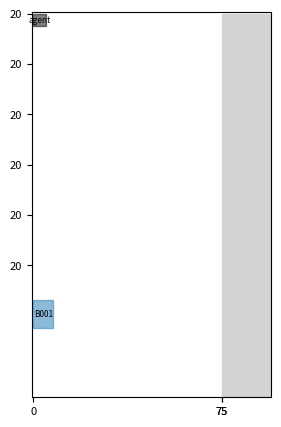

Write the Python code that produced this figure.
import csv
import time
from random import choice

import numpy as np
import matplotlib.pyplot as plt
import matplotlib.colors as mcolors

from datetime import datetime, timedelta


class Item:
    def __init__(self, item_id, x, y, length, width, start_time, processing_time, exit_time, color):
        self.item_id = item_id
        self.length = length  # 分段长
        self.width = width  # 分段宽
        start_time = str(start_time).replace('-', '/').strip(' 00:00:00')
        exit_time = str(exit_time).replace('-', '/').strip(' 00:00:00')
        self.start_time = datetime.strptime(start_time, '%Y/%m/%d')  # 最早开工时间
        self.processing_time = processing_time  # 加工周期
        self.exit_time = datetime.strptime(exit_time, '%Y/%m/%d')  # 最早出场时间
        self.x = x  # 物品的 x 坐标
        self.y = y  # 物品的 y 坐标
        self.color = color  # 可选：为物品添加颜色属性

    def __str__(self):
        return f"Item ID: {self.item_id}, Size: ({self.length}m x {self.width}m), Bound:({self.x + self.width},{self.y + self.length})" \
               f"Start Time: {self.start_time}, Processing Time: {self.processing_time} days, " \
               f"Exit Time: {self.exit_time}"

    # 可以根据需要添加其他方法，例如移动物品或检查物品与其他物品的冲突
    def get_rectangle(self):
        """
        获取物品的矩形形状。

        返回：
        - (left, top, right, bottom) 元组表示矩形的左上角和右下角坐标
        """
        left = self.x
        top = self.y
        right = self.x + self.width
        bottom = self.y + self.length
        return left, top, right, bottom


class WarehouseEnvironment:
    def __init__(self, width, height, number, time='2017/9/1'):
        self.prev_target_position = (0, 0)
        self.width = width
        self.height = height
        self.number = number
        self.segment_heights = [20, 20, 20, 20, 20, 20]  # 存储已添加物品的分段高度
        self.grid = np.zeros((height, width + 20), dtype=object)
        self.agent = Item('agent', 0, 0, 5, 5, time, 0, time, 'black')
        self.agent_position = self.agent.x, self.agent.y
        self.items = {}
        self.colors = list(mcolors.TABLEAU_COLORS)
        self.road = {'x': width, 'width': 20, 'color': 'lightgray'}  # 道路属性
        self.target_position = (0, 0)  # 目标位置
        self.current_time = datetime.strptime(time, '%Y/%m/%d')  # 最早出场时间
        self.agent_has_item = False
        self.total_reward = 0
        self.total_step_time = 0
        self.item = Item('tmp', self.agent.x, self.agent.y, 5, 5, '2017/9/1', 0, '2017/9/1', 'black')
        self.task_positions = []
        self.item_random = None
        self.initial_state = {
            'agent_has_item': self.agent_has_item,
            'agent_position': self.agent_position,
            'target_positions': self.target_position,
        }
        self.cache_items = []
        self.step_records = []
        self.interfering_items = []
        self.start_time = datetime.now()

    def simulate_time_passage(self):
        # 判断是否过了1秒，如果是，增加一分钟
        start_time = self.start_time.second
        end_time = datetime.now().second
        hours = abs(int(end_time - start_time))
        self.current_time += timedelta(hours=hours * 0.5)

    def get_state(self):
        agent_position = self.agent_position  # 代理机器人的位置
        target_positions = self.target_position  # 目标位置

        state = {
            'agent_position': agent_position,
            'target_positions': target_positions
        }

        return state

    def binary_forward(self):
        move_x_distance = 1  # 默认移动距离
        move_y_distance = 1  # 默认移动距离
        distance_x_to_target = abs(self.agent.x - self.target_position[0])
        distance_y_to_target = abs(self.agent.y - self.target_position[1])

        if distance_x_to_target > self.width / 2:
            move_x_distance = int(distance_x_to_target / 2)  # 如果距离大于20，则调整移动距离
        elif distance_x_to_target > self.width / 4 < self.width / 2:
            move_x_distance = int(distance_x_to_target / 2)
        elif distance_x_to_target > self.width / 8 < self.width / 4:
            move_x_distance = int(distance_x_to_target / 2)
        elif distance_x_to_target > self.width / 16 < self.width / 8:
            move_x_distance = int(distance_x_to_target / 2)

        if distance_y_to_target > self.height / 2:
            move_y_distance = int(distance_y_to_target / 2)
        elif distance_y_to_target > self.height / 4 < self.height / 2:
            move_y_distance = int(distance_y_to_target / 2)
        elif distance_y_to_target > self.height / 8 < self.height / 4:
            move_y_distance = int(distance_y_to_target / 2)
        elif distance_y_to_target > self.height / 16 < self.height / 8:
            move_y_distance = int(distance_y_to_target / 2)

        return move_x_distance, move_y_distance

    def has_cache_item(self):
        if len(self.cache_items) > 0:
            for i in range(len(self.cache_items)):
                item = self.cache_items.pop(i)
                start_time = str(item.start_time).replace('-', '/').strip(' 00:00:00')
                exit_time = str(item.exit_time).replace('-', '/').strip(' 00:00:00')
                if self.check_item(item.item_id, item.x, item.y, item.length, item.width, start_time,
                                   item.processing_time, exit_time):
                    break
                else:
                    break

    def record_step(self, action, reward, done):
        step_info = {
            'action': action,
            'agent_position': self.agent_position,
            'target_position': self.target_position,
            'total_reward': self.total_reward,
            'elapsed_time': self.total_step_time,
        }
        self.step_records.append(step_info)
        if done:
            self.save_records_to_csv()
            self.total_step_time = 0
            self.total_reward = 0

    def agent_move(self, action, move_x_distance, move_y_distance):
        # 执行动作并更新环境状态
        if action == 0:  # 代理机器人向上移动
            self.agent_position = (self.agent.x, max(0, self.agent.y - move_y_distance))
            self.agent.x, self.agent.y = self.agent_position
            time.sleep(0.001 * move_y_distance)  # 模拟移动的时间
        elif action == 1:  # 代理机器人向下移动
            self.agent_position = (self.agent.x, min(self.height, self.agent.y + move_y_distance))
            if self.agent_position[1] + self.agent.length > self.height:
                self.agent_position = (self.agent.x, self.height - self.agent.length)
            else:
                self.agent.x, self.agent.y = self.agent_position
            time.sleep(0.001 * move_y_distance)
        elif action == 2:  # 代理机器人向左移动
            self.agent_position = (max(0, self.agent.x - move_x_distance), self.agent.y)
            self.agent.x, self.agent.y = self.agent_position
            time.sleep(0.001 * move_x_distance)
        elif action == 3:  # 代理机器人向右移动
            self.agent_position = (min(self.width, self.agent.x + move_x_distance), self.agent.y)
            self.agent.x, self.agent.y = self.agent_position
            time.sleep(0.001 * move_x_distance)
        else:
            print("Invalid action!")
            reward = -100

    def step(self, action):
        print("---------------------------------------------------------------")
        print("现在的物品有:")
        for k, v in self.items.items():
            print(k, v.item_id)
        for interfering in self.interfering_items:
            print("干涉物品是：  " + str(interfering.item_id) + "  " + str(interfering.x) + "  " + str(interfering.y))
        if self.agent_has_item:
            print("Agent has item!       " + str(self.agent.item_id))
        # 记录每一步的时间
        done = False
        step_time = datetime.now()
        #  检测是否有缓存的物品需要加入
        self.has_cache_item()
        # 快速移动
        move_x_distance, move_y_distance = self.binary_forward()
        # 奖励初始化
        reward = 0

        if self.target_position == (0, 0):
            if len(self.items) == 0 and len(self.cache_items) == 0:
                if len(self.task_positions) == 0:
                    done = True
                    reward = 10000
                    new_state = self.get_state()
                    self.total_step_time = 0
                    self.total_step_time = round(self.total_step_time, 5)
                    # 记录每一步的信息
                    self.record_step(action, reward, done)
                    return new_state, reward, done, {}
                done = False
                self.target_position = self.task_positions.pop(0)

            if len(self.items) > 0 and self.target_position == (0, 0):
                # 随机获取一个物品的坐标
                value = np.random.choice(list(self.items.values()))
                # value = list(self.items.values())[0]
                self.item_random = self.items.get((value.x, value.y))
                self.item = self.item_random
                # self.remove_item(item_random)
                # 获取目标位置
                self.task_positions.append((self.item.x, self.item.y))
                self.target_position = self.task_positions.pop(-1)

        # 执行动作并更新环境状态
        self.agent_move(action, move_x_distance, move_y_distance)

        # 计算奖励
        if self.target_position != (0, 0) and self.target_position[0] < 75:
            x_distance_to_target = abs(self.agent.x - self.target_position[0])
            y_distance_to_target = abs(self.agent.y - self.target_position[1])
            reward += 300.0 - x_distance_to_target - y_distance_to_target  # 根据距离计算奖励

        if self.agent.x > self.target_position[0]:
            reward -= 100
        if self.agent.y > self.target_position[1]:
            reward -= 100

        if self.agent_position == self.target_position:
            print("现在干涉物品的长度：  " + str(len(self.interfering_items)))
            if len(self.interfering_items) != 0 and self.agent_has_item is False and self.target_position[0] < 75:
                item = self.interfering_items[-1]
                print("干扰物品的是：", item.item_id)
                print("干扰物品的位置：", item.x, item.y)
                print("机器人到达要添加物品的位置：", item.x, item.y)
                item = self.interfering_items.pop(-1)
                start_time = str(item.start_time).replace('-', '/').strip(' 00:00:00')
                exit_time = str(item.exit_time).replace('-', '/').strip(' 00:00:00')
                self.check_item(item.item_id, item.x, item.y, item.length, item.width, start_time,
                                item.processing_time,
                                exit_time)
            # 代理机器人到达目标位置
            if self.target_position[0] < 75 and self.target_position != (0, 0):
                if self.item_random is None:
                    item = self.items.get((self.target_position[0], self.target_position[1]))
                    print("目标物品的是：", item.item_id)
                    self.item = item
                    self.remove_item(item)
                    self.agent = self.item
                    self.agent_has_item = True
                else:
                    self.item = self.item_random
                    self.remove_item(self.item_random)
                    self.agent = self.item

                    self.agent_has_item = True

            if len(self.agent.item_id) < 10:
                self.agent.item_id = 'agent_' + str(self.item.item_id)
            self.agent.color = 'red'
            reward += 100  # 到达目标位置的奖励
            if self.target_position[0] >= 75:
                self.item = self.getInitItem()
                self.agent = self.item
                self.agent_has_item = False
                reward += 500  # 成功搬运物品的奖励
                self.task_positions.append((0, 0))
                self.target_position = self.task_positions.pop(-1)
                self.item_random = None
                # self.reset()
                if len(self.task_positions) == 0:
                    done = True  # 任务完成
            elif self.agent_has_item is True and len(self.task_positions) == 0:
                self.prev_target_position = self.target_position
                self.task_positions.append((self.width, self.agent.y))
                self.target_position = self.task_positions.pop(-1)
                done = False
            elif self.agent_has_item is True and len(self.task_positions) != 0:
                self.prev_target_position = self.target_position
                self.target_position = self.task_positions.pop(-1)
                self.agent_has_item = False
                self.items.update({(self.agent.x, self.agent.y): self.agent})
                self.agent = self.getInitItem()
                done = False
        else:
            done = False

        # 在代理机器人移动过程中检测冲突
        print("代理机器人的状态： ", self.agent.item_id, self.agent.x, self.agent.y)
        print("是否携带物品：", self.agent_has_item)
        if self.agent_has_item is True:
            for other_item in list(self.items.values()):
                if other_item.item_id.strip('agent_') != self.agent.item_id.strip(
                        'agent_') and self.check_collision(self.agent, other_item):
                    # 处理冲突
                    print(
                        f"冲突发生：代理机器人携带的物品与其他物品冲突  " + other_item.item_id.strip(
                            'agent_') + "     " +
                        self.agent.item_id.strip('agent_'))

                    # 随机选择一种处理方式
                    random_action = choice(
                        [self.handle_conflict_1, self.handle_conflict_2, self.handle_conflict_3])

                    # 执行随机选择的处理方式
                    random_action(other_item)
                    # self.handle_conflict_2(other_item)
                    reward -= 3000  # 冲突的惩罚

        if len(self.task_positions) > 0:
            print("任务位置的长度是：", len(self.task_positions))
            print("当前任务位置是：", self.target_position[0], self.target_position[1])
            print("下一步任务位置是：", self.task_positions[-1][0], self.task_positions[-1][1])

        if len(self.task_positions) > 0 and self.agent.x == self.target_position[0] \
                and self.agent.y == self.target_position[1]:
            self.target_position = self.task_positions.pop(-1)

        # 更新环境
        if self.target_position == (0, 0):
            reward = 0
        self.simulate_time_passage()
        # 更新状态
        new_state = self.get_state()
        self.clean_on_road()

        self.render()  # 更新环境

        self.total_reward += reward
        self.total_step_time += (datetime.now() - step_time).total_seconds()
        self.total_step_time = round(self.total_step_time, 5)
        self.record_step(action, reward, done)
        return new_state, reward, done, {}

    def save_records_to_csv(self):
        with open('simulation_records.csv', mode='w', newline='') as file:
            fieldnames = ['action', 'agent_position', 'target_position', 'total_reward', 'elapsed_time']
            writer = csv.DictWriter(file, fieldnames=fieldnames)

            writer.writeheader()
            for record in self.step_records:
                writer.writerow(record)

    def handle_conflict_1(self, interfering_item):
        """
        处理冲突的方式1：重新放置干涉方块
        """
        self.exchange_agent_item(interfering_item)

        print("冲突解决1： 现在的agent携带的物品是  " + self.agent.item_id.strip('agent_'))
        print("冲突解决1： 现在的Item携带的物品是  " + self.item.item_id.strip('agent_'))
        # self.target_position = self.task_positions.pop(-1)
        # self.task_positions.append((75, interfering_item.y))
        # self.task_positions.append((interfering_item.x, interfering_item.y))
        # self.task_positions.append((75, interfering_item.y))
        print("任务位置有： ")
        print(self.task_positions)

    def handle_conflict_2(self, interfering_item):
        """
        处理冲突的方式2：移动至相邻的上下行
        """

        self.exchange_agent_item(interfering_item)
        print("冲突解决2： 现在的agent携带的物品是  " + self.agent.item_id.strip('agent_'))
        print("冲突解决2： 现在的Item携带的物品是  " + self.item.item_id.strip('agent_'))

        target_row = self.get_target_row(interfering_item)

        self.task_positions.append((interfering_item.x, interfering_item.y))
        self.task_positions.append((interfering_item.x, interfering_item.y + target_row))

        self.target_position = self.task_positions.pop(-1)
        print("任务位置有： ")
        print(self.task_positions)

        # 待目标方块搬出后，不将这些干涉方块放回原所在行

    def handle_conflict_3(self, interfering_item):
        """
        处理冲突的方式3：直接从邻行搬出
        """
        self.agent.color = 'red'
        print("冲突解决3： 现在的agent携带的物品是  " + self.agent.item_id.strip('agent_'))
        print("冲突解决3： 现在的Item携带的物品是  " + self.item.item_id.strip('agent_'))

        target_row = self.get_target_row(interfering_item)
        self.task_positions.append((interfering_item.x, interfering_item.y + target_row))
        if target_row is not None:
            # 移动干涉方块至相邻的上下行中
            self.target_position = self.task_positions.pop(-1)

    def exchange_agent_item(self, interfering_item):
        """
        交换agent和interfering_item
        """
        self.task_positions.append((interfering_item.x, interfering_item.y))
        self.agent.item_id = self.agent.item_id.strip('agent_')
        self.items.update({(self.agent.x, self.agent.y): self.agent})
        for item in self.interfering_items:
            if interfering_item.id != item.item_id:
                self.interfering_items.append(interfering_item)
                break
        self.remove_item(interfering_item)
        print("干扰物品位置： " + str(interfering_item.x), str(interfering_item.y))

        self.item = interfering_item
        self.agent = self.item
        self.agent_has_item = True

    def get_target_row(self, current_item):
        """
        获取目标方块上下行中的一个可用行

        Parameters:
            current_row (int): 当前行号

        Returns:
            target_row (int): 目标方块上下行中的一个可用行，如果没有可用行则返回 None
            :param current_item:
        """
        # 检查移动到上面的行是否会发生冲突
        if current_item.length not in self.segment_heights:
            length = current_item.length + 1
        else:
            length = current_item.length
        index = self.segment_heights.index(length)
        upper_row = self.segment_heights[index - 1]
        if not self.is_conflict_with_target(upper_row, current_item):
            return upper_row

        # 检查移动到下面的行是否会发生冲突
        lower_row = self.segment_heights[index + 1]
        if not self.is_conflict_with_target(lower_row, current_item):
            return lower_row

        # 如果上面和下面的行都会发生冲突，则返回 None 表示没有可用行
        return None

    def is_conflict_with_target(self, target_row, current_item):
        """
        检查移动到目标行是否会发生冲突

        Parameters:
            target_row (int): 目标行号

        Returns:
            is_conflict (bool): 是否与目标发生冲突，如果发生冲突则为 True，否则为 False
            :param current_item:
            :param target_row:
            :param item:
        """
        # 在这里添加检查冲突的逻辑，例如检查与其他物体的碰撞等
        item = Item(current_item.item_id, current_item.x, current_item.y + target_row, current_item.length,
                    current_item.width,
                    current_item.start_time, current_item.processing_time, current_item.exit_time, current_item.color)

        is_conflict = self.check_collision(current_item, item)

        return is_conflict

    def reset(self):
        # Reset the environment to its initial state
        state = self.initial_state  # Reset the state to the initial state
        self.prev_target_position = (0, 0)
        self.agent = Item('agent', 0, 0, 5, 5, '2017/9/1', 0, '2017/9/1', 'black')
        self.agent_position = self.agent.x, self.agent.y
        self.target_position = (0, 0)  # 目标位置
        self.agent_has_item = False
        self.total_reward = 0
        self.total_step_time = 0
        self.item = Item('tmp', self.agent.x, self.agent.y, 5, 5, '2017/9/1', 0, '2017/9/1', 'black')
        self.task_positions = []
        return state

    """
    添加物品到 环境当中
    """

    def add_item(self, item_id, x, y, length, width, start_time, processing_time, exit_time):
        if len(self.items) >= self.number:
            # 如果空地上的物品数量已经达到限制，你可以采取适当的操作，例如引发异常
            raise ValueError("空地上的物品数量已经达到限制")
        item_color = self.colors[len(self.items) % len(self.colors)]
        item = Item(item_id, x, y, length, width, start_time, processing_time, exit_time, item_color)
        return item

    # 在 remove_item 方法中添加如下行
    def remove_item(self, item):
        """
        从场地中移除物品
        """
        position = (item.x, item.y)
        del self.items[position]

    def check_item(self, item_id, x, y, length, width, start_time, processing_time, exit_time):
        """
        检查到达的物品对象。
        如果物品的到达时间早于当前时间，则将物品添加到环境中。
        如果物品的到达时间晚于当前时间，则将物品添加到缓存列表中。等到时间到达时再将物品添加到环境中。

        参数：
        - item: 到达的物品对象

        返回：
        - 无返回值
        """
        item = self.add_item(item_id, x, y, length, width, start_time, processing_time, exit_time)

        if self.current_time >= item.start_time:
            # 检查相同 y 坐标的物品
            com_y_items = self.filter_item_by_y(item.y)
            com_y_items.sort(key=lambda x: x.exit_time, reverse=True)

            if com_y_items:
                # 如果存在相同 y 坐标的物品，则设置添加物品的 x 为前面物品的 x + width
                last_item = com_y_items[0]
                item.x = last_item.x + last_item.width
            else:
                # 如果不存在相同 y 坐标的物品，则设置添加物品的 x
                item.x = item.x

            size = item.length * item.width
            self.items[(item.x, item.y)] = item
            return True
        else:
            if item not in self.cache_items:
                self.cache_items.append(item)
            return False

    def filter_item_by_y(self, y):
        """
        过滤相同物品的 y 坐标。

        :return: items列表
        """
        items_com = []
        for (k, v) in self.items.items():
            if k[1] == y:
                items_com.append(v)
        return items_com

    def check_collision(self, item1, item2):
        epsilon = 0.1  # 误差
        """
        检查两个矩形是否相交。

        参数：
        - rectangle1: 第一个矩形的坐标 (left, top, right, bottom)
        - rectangle2: 第二个矩形的坐标 (left, top, right, bottom)

        返回：
        - 如果矩形相交，则返回 True，否则返回 False
        """
        rectangle1 = item1.get_rectangle()
        rectangle2 = item2.get_rectangle()
        if not (rectangle1[2] + epsilon < rectangle2[0] or  # 左
                rectangle1[0] + epsilon > rectangle2[2] or  # 右
                rectangle1[3] + epsilon < rectangle2[1] or  # 上
                rectangle1[1] + epsilon > rectangle2[3]):
            return True
        return False

    def clean_on_road(self):
        """
        清除道路上的物品
        :return: item_id
        """
        for (k, v) in self.items.items():
            if k[0] >= 75:
                item_id = v.item_id
                self.remove_item(v)
                return item_id

    def render(self):
        plt.figure(figsize=(5, 5))
        # 创建 x 轴刻度标签
        x_ticks = [0, self.road['x'], self.width]

        # 绘制刻度标签
        plt.xticks(x_ticks, fontsize=8)
        plt.imshow(np.ones((self.height, self.width + 20)), cmap='binary', interpolation='none', origin='upper')

        # 创建一个列表来存储y轴刻度的位置
        current_y = 0
        y_positions = []
        for i in range(len(self.segment_heights)):
            y_positions.append(current_y)
            current_y += self.segment_heights[i]

        # 设置y轴刻度标签的位置和标签

        plt.yticks(y_positions, self.segment_heights, fontsize=8)

        # Draw agent
        agent_x = self.agent.x
        agent_y = self.agent.y
        agent_width = self.agent.width
        agent_length = self.agent.length
        agent_color = self.agent.color

        agent_rect = plt.Rectangle((agent_x, agent_y), agent_width, agent_length, color=agent_color, alpha=0.5)
        plt.gca().add_patch(agent_rect)

        # 添加文本 "box1" 到方块内部
        text_x = agent_x + agent_width / 2
        text_y = agent_y + agent_length / 2
        plt.text(text_x, text_y, self.agent.item_id, ha='center', va='center', fontsize=6, color='black')

        for (x, y), item in self.items.items():
            rect = plt.Rectangle((x, y), item.width, item.length, color=item.color, alpha=0.5)
            plt.gca().add_patch(rect)
            # 添加文本 "box1" 到方块内部
            text_x = x + item.width / 2
            text_y = y + item.length / 2
            plt.text(text_x, text_y, item.item_id, ha='center', va='center', fontsize=6, color='black')

        road_x = self.road['x']
        road_width = self.road['width']
        road_color = self.road['color']
        road_rect = plt.Rectangle((road_x, 0), road_width, self.height, color=road_color, alpha=1)
        plt.gca().add_patch(road_rect)

        plt.show()

    def get_item_by_id(self, id):
        for item in self.items.values():
            if item.item_id == id:
                return item

    def getInitItem(self):
        init_item = Item('tmp', self.agent.x, self.agent.y, 5, 5, '2017/9/1', 0, '2017/9/1', 'black')
        return init_item


def main():
    # 创建环境实例
    env = WarehouseEnvironment(width=75, height=153, number=50)

    # 示例用法：添加物品并显示环境
    env.check_item('B001', 0, 114, 11, 8, '2017/9/1', 13, '2017/9/22')
    env.render()
    env.check_item('B003', 8, 114, 11, 8, '2017/9/2', 13, '2017/9/22')
    env.check_item('B007', 19, 114, 11, 8, '2017/9/2', 13, '2017/9/29')
    env.check_item('B009', 40, 114, 11, 8, '2017/9/2', 13, '2017/9/27')
    env.check_item('B0013', 60, 114, 11, 8, '2017/9/2', 13, '2017/9/21')
    env.render()


if __name__ == "__main__":
    main()
